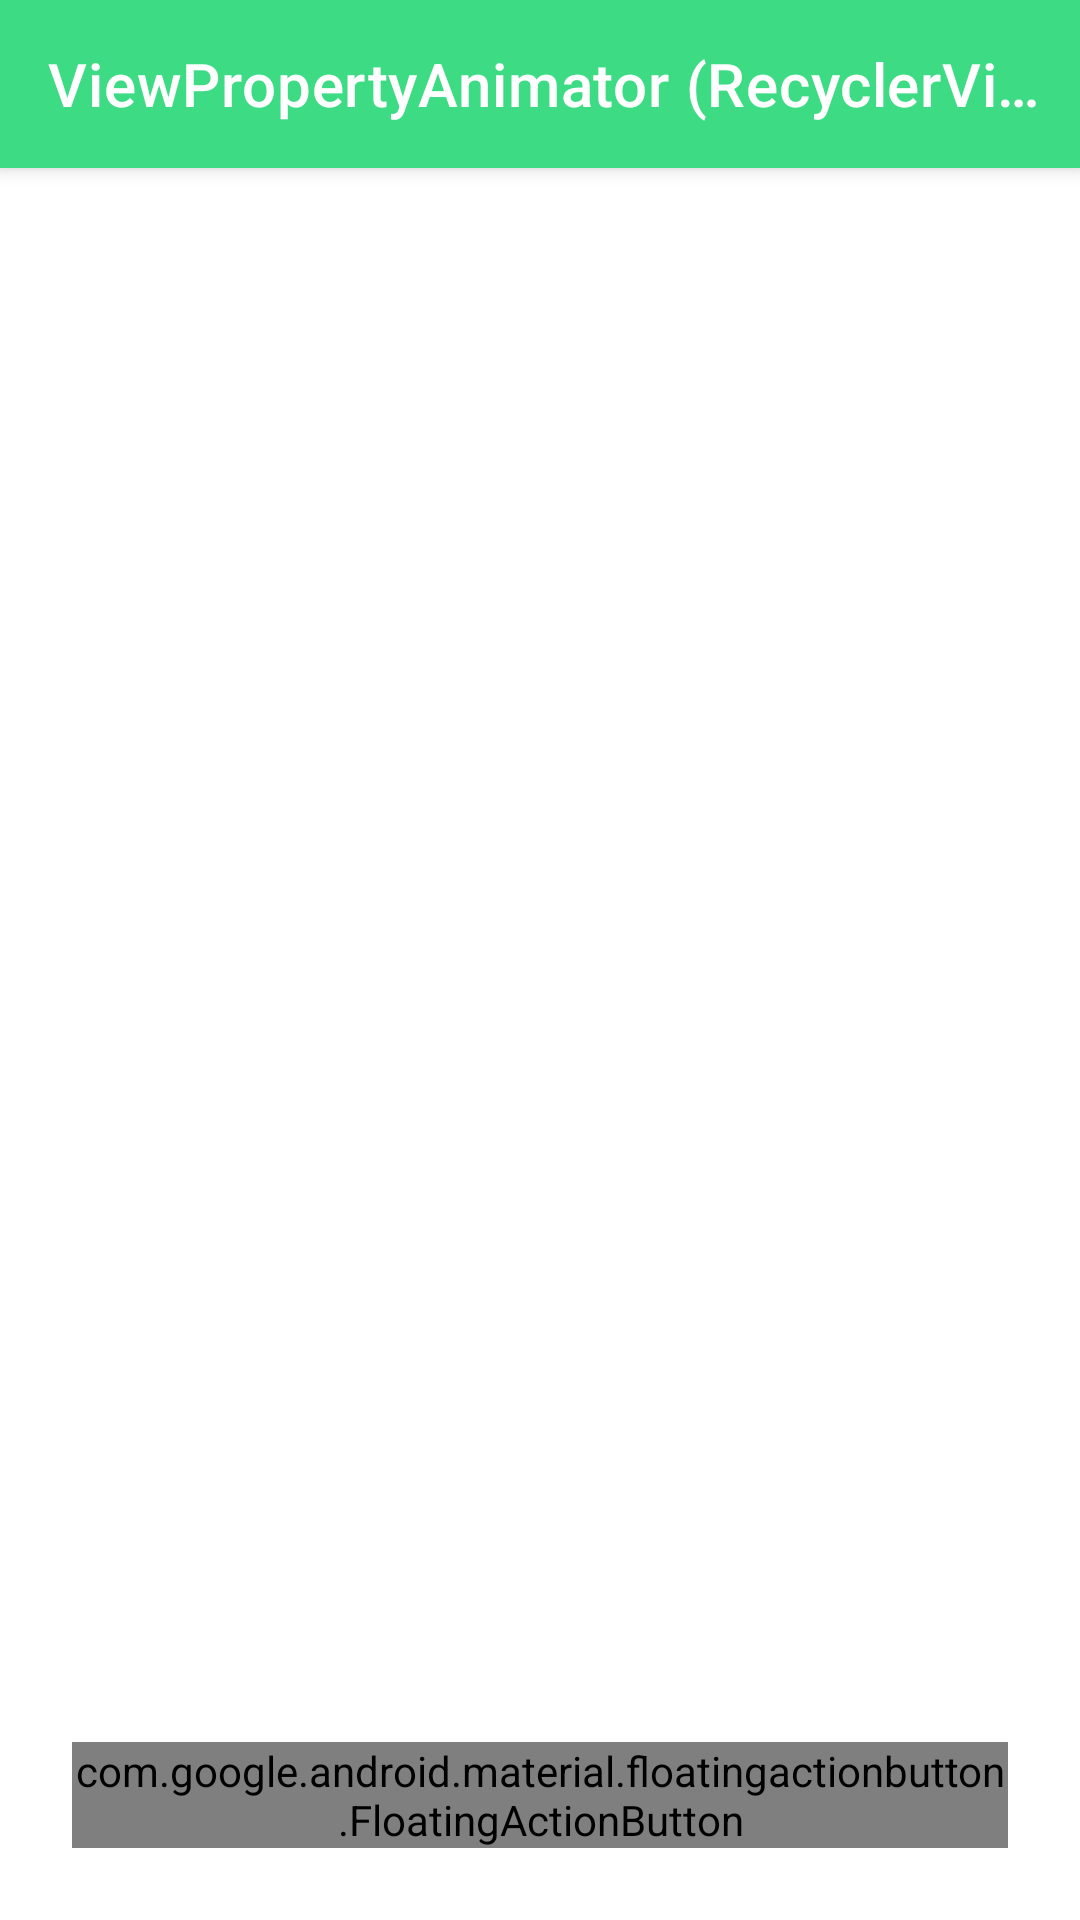

Reconstruct the res/layout file that produces this screen, plus the resources it refers to.
<!-- AndroidManifest.xml: application theme AppTheme -->
<!-- res/layout/fragment_view_property_recycler_view.xml -->
<?xml version="1.0" encoding="utf-8"?>
<androidx.coordinatorlayout.widget.CoordinatorLayout xmlns:android="http://schemas.android.com/apk/res/android"
    xmlns:app="http://schemas.android.com/apk/res-auto"
    xmlns:tools="http://schemas.android.com/tools"
    android:layout_width="match_parent"
    android:layout_height="match_parent">

    <com.google.android.material.appbar.AppBarLayout
        android:layout_width="match_parent"
        android:layout_height="wrap_content"
        android:theme="@style/ThemeOverlay.AppCompat.Dark.ActionBar">

        <androidx.appcompat.widget.Toolbar
            android:id="@+id/toolbar"
            android:layout_width="match_parent"
            android:layout_height="?attr/actionBarSize"
            android:background="?attr/colorPrimary"
            app:title="@string/title_view_property_recycler_view" />

    </com.google.android.material.appbar.AppBarLayout>

    <androidx.recyclerview.widget.RecyclerView
        android:id="@+id/listView"
        android:layout_width="match_parent"
        android:layout_height="match_parent"
        android:orientation="vertical"
        app:layoutManager="androidx.recyclerview.widget.LinearLayoutManager"
        app:layout_behavior="@string/appbar_scrolling_view_behavior"
        tools:listitem="@layout/item_home" />

    <com.google.android.material.floatingactionbutton.FloatingActionButton
        android:id="@+id/fab"
        style="@style/Widget.MaterialComponents.FloatingActionButton"
        android:layout_width="wrap_content"
        android:layout_height="wrap_content"
        android:layout_gravity="bottom|end"
        android:layout_margin="24dp"
        app:srcCompat="@drawable/fab" />

</androidx.coordinatorlayout.widget.CoordinatorLayout>
<!-- res/layout/item_home.xml (included above) -->
<?xml version="1.0" encoding="utf-8"?>
<androidx.cardview.widget.CardView xmlns:android="http://schemas.android.com/apk/res/android"
    xmlns:app="http://schemas.android.com/apk/res-auto"
    xmlns:tools="http://schemas.android.com/tools"
    android:layout_width="match_parent"
    android:layout_height="wrap_content"
    android:layout_margin="4dp"
    android:foreground="?selectableItemBackground">

    <androidx.constraintlayout.widget.ConstraintLayout
        android:layout_width="match_parent"
        android:layout_height="wrap_content"
        android:layout_margin="8dp">

        <ImageView
            android:id="@+id/icon"
            android:layout_width="48dp"
            android:layout_height="48dp"
            android:scaleType="centerInside"
            app:layout_constraintBottom_toBottomOf="parent"
            app:layout_constraintStart_toStartOf="parent"
            app:layout_constraintTop_toTopOf="parent"
            tools:src="@tools:sample/avatars" />

        <TextView
            android:id="@+id/text"
            style="@style/TextAppearance.AppCompat.Body1"
            android:layout_width="0dp"
            android:layout_height="0dp"
            android:layout_marginStart="16dp"
            android:gravity="center_vertical"
            app:layout_constraintBottom_toBottomOf="parent"
            app:layout_constraintEnd_toEndOf="parent"
            app:layout_constraintStart_toEndOf="@id/icon"
            app:layout_constraintTop_toTopOf="parent"
            tools:text="@tools:sample/full_names" />

    </androidx.constraintlayout.widget.ConstraintLayout>
</androidx.cardview.widget.CardView>
<!-- resources referenced by this layout -->
<resources>
  <!-- drawable fab (drawable) -->
  <?xml version="1.0" encoding="utf-8"?>
  <selector xmlns:android="http://schemas.android.com/apk/res/android">
      <item android:drawable="@drawable/ic_close" android:state_selected="true" />
      <item android:drawable="@drawable/ic_add" />
  </selector>
  <string name="title_view_property_recycler_view">ViewPropertyAnimator (RecyclerView)</string>
  <style name="AppTheme" parent="Theme.MaterialComponents.Light.NoActionBar">
          <item name="colorPrimary">@color/android1</item>
          <item name="colorPrimaryDark">@color/android1</item>
          <item name="colorSecondary">@color/android1</item>
          <item name="colorAccent">@color/android1</item>
      </style>
  <color name="android1">#3DDC84</color>
</resources>
